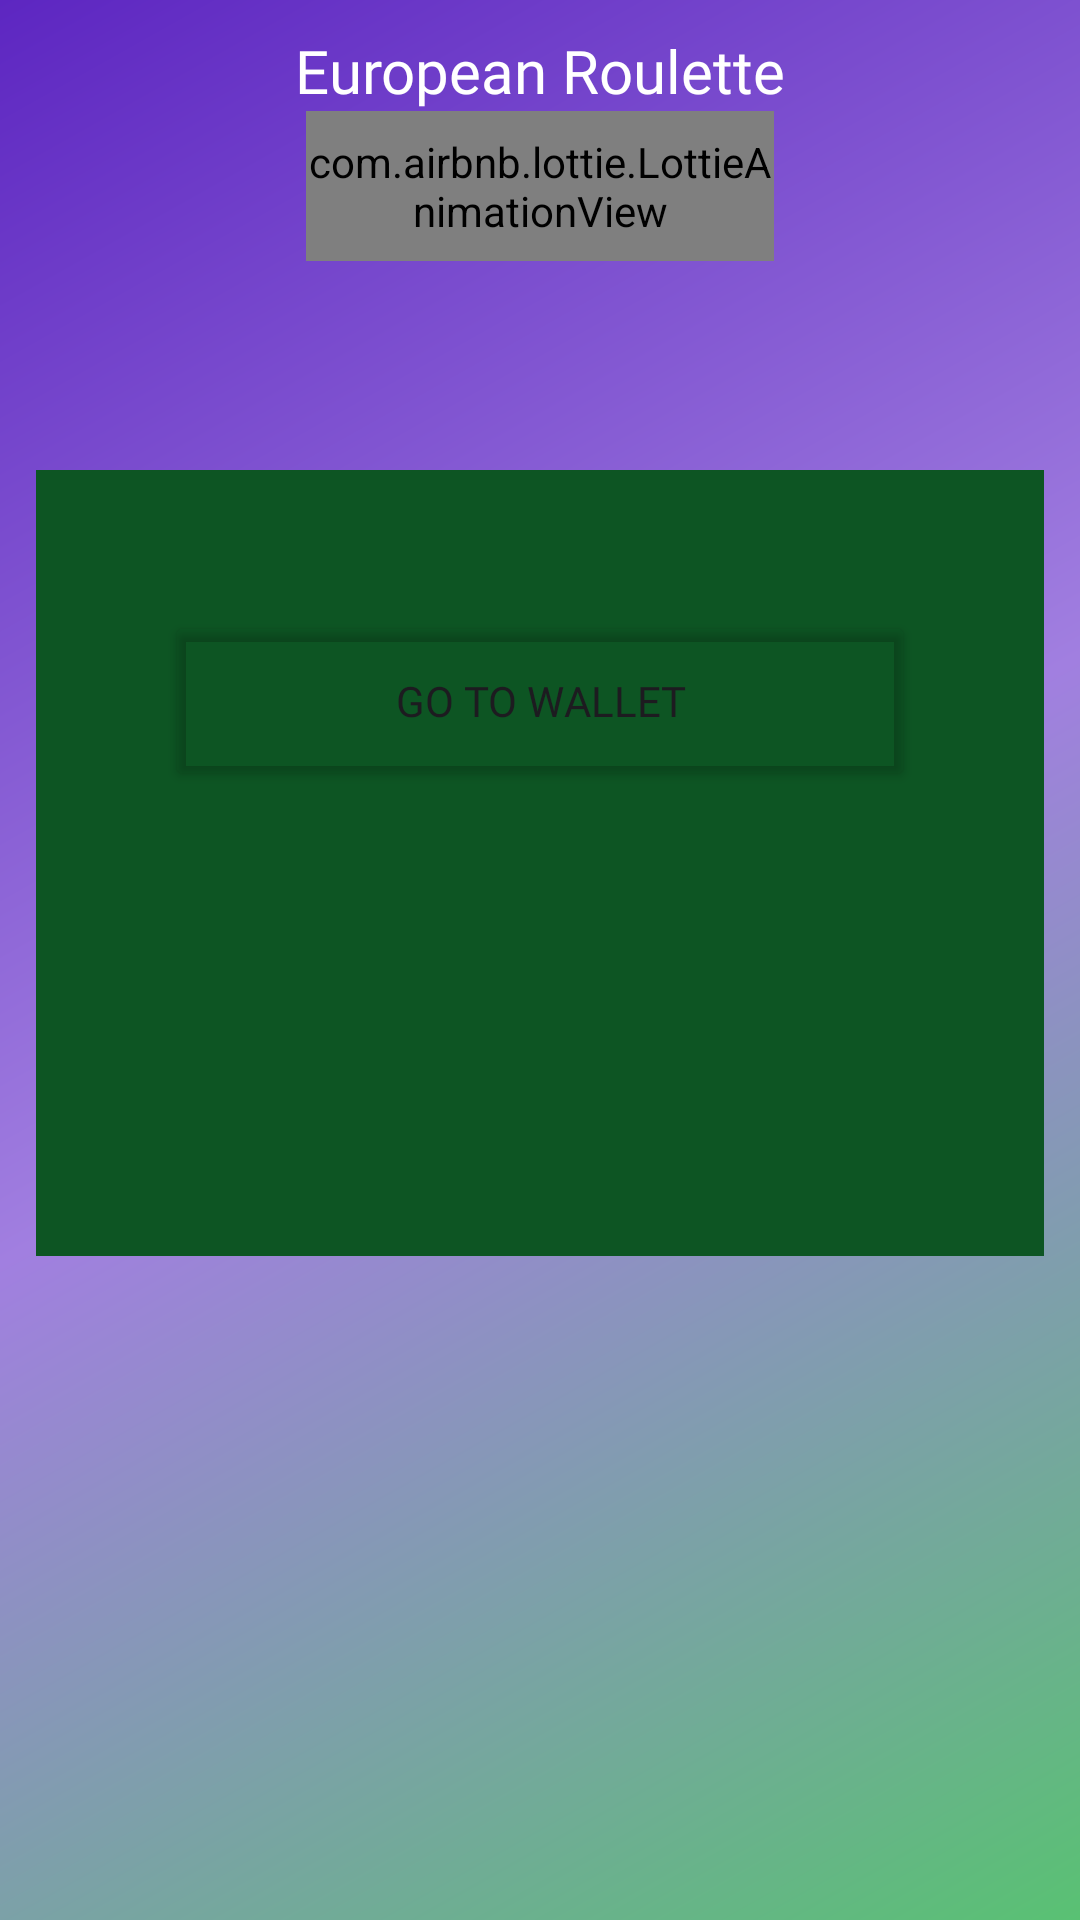

This screen was rendered from an Android layout file. Write that file and the resources it references.
<!-- AndroidManifest.xml: application theme Theme.EtnVegas -->
<!-- res/layout/activity_roulette_board.xml -->
<?xml version="1.0" encoding="utf-8"?>
<androidx.constraintlayout.widget.ConstraintLayout xmlns:android="http://schemas.android.com/apk/res/android"
    xmlns:app="http://schemas.android.com/apk/res-auto"
    xmlns:tools="http://schemas.android.com/tools"
    android:id="@+id/main"
    android:layout_width="match_parent"
    android:layout_height="match_parent"
    android:background="@drawable/gradient_background"
    tools:context=".RouletteBoardActivity">

    <TextView
        android:id="@+id/roulette_header"
        android:layout_width="wrap_content"
        android:layout_height="wrap_content"
        android:layout_marginTop="10dp"
        android:fontFamily="@font/marko_one"
        android:text="European Roulette"
        android:textColor="@color/white"
        android:textSize="20sp"
        app:layout_constraintEnd_toEndOf="parent"
        app:layout_constraintStart_toStartOf="parent"
        app:layout_constraintTop_toTopOf="parent" />

    

    <com.airbnb.lottie.LottieAnimationView
        android:id="@+id/fetch_lottie_animation_2"
        android:layout_width="156dp"
        android:layout_height="50dp"
        app:layout_constraintEnd_toEndOf="parent"
        app:layout_constraintStart_toStartOf="parent"
        app:layout_constraintTop_toBottomOf="@+id/roulette_header"
        app:lottie_autoPlay="true"
        app:lottie_loop="true"
        app:lottie_rawRes="@raw/loader" />

    <TextView
        android:id="@+id/roulette_balance_view"
        android:layout_width="241dp"
        android:layout_height="wrap_content"
        android:layout_marginStart="10dp"
        android:layout_marginTop="10dp"
        android:layout_marginEnd="10dp"
        android:fontFamily="@font/lustria"
        android:gravity="center"
        android:text="🪙 Balance : 0 CHIP"
        android:textColor="#FFFFFF"
        android:textSize="16sp"
        android:textStyle="bold"
        android:visibility="invisible"
        app:layout_constraintEnd_toEndOf="parent"
        app:layout_constraintStart_toStartOf="parent"
        app:layout_constraintTop_toBottomOf="@+id/roulette_header" />

    <Button
        android:id="@+id/finalize_bet_button"
        android:layout_width="120dp"
        android:layout_height="61dp"
        android:layout_marginTop="10dp"
        android:layout_marginEnd="10dp"
        android:backgroundTint="#FFFFFF"
        android:enabled="false"
        android:fontFamily="@font/marko_one"
        android:text="Spin"
        android:textColor="@color/black"
        android:textStyle="bold"
        android:visibility="invisible"
        app:layout_constraintEnd_toEndOf="parent"
        app:layout_constraintTop_toBottomOf="@+id/roulette_balance_view" />

    <android.widget.ScrollView
        android:id="@+id/my_s_vi"
        android:layout_width="0dp"
        android:layout_height="wrap_content"
        android:layout_marginTop="5dp"
        android:contentDescription="This is roulette bet board"
        android:padding="12dp"
        app:layout_constraintEnd_toEndOf="parent"
        app:layout_constraintStart_toStartOf="parent"
        app:layout_constraintTop_toBottomOf="@+id/finalize_bet_button">

        <LinearLayout
            android:layout_width="match_parent"
            android:layout_height="wrap_content"
            android:background="#0D5523"
            android:gravity="center"
            android:orientation="vertical"
            android:paddingBottom="150dp">

            <GridLayout
                android:id="@+id/my_board_grid"
                android:layout_width="match_parent"
                android:layout_height="wrap_content"
                android:layout_gravity="center|center_horizontal"
                android:columnCount="5"
                android:horizontalSpacing="2dp"
                android:padding="16dp"
                android:rowCount="14"
                android:verticalSpacing="2dp">

            </GridLayout>

            <Button
                android:id="@+id/r_go_to_wallet"
                android:layout_width="250dp"
                android:layout_height="60dp"
                android:layout_marginStart="5dp"
                android:layout_marginTop="15dp"
                android:layout_marginEnd="5dp"
                android:layout_marginBottom="5dp"
                android:backgroundTint="@android:color/transparent"
                android:fontFamily="@font/marko_one"
                android:text="Go to Wallet"
                android:textSize="14sp"
                app:layout_constraintBottom_toBottomOf="parent"
                app:layout_constraintEnd_toEndOf="parent"
                app:layout_constraintStart_toStartOf="parent"
                app:strokeColor="#FAFAFA"
                app:strokeWidth="2dp" />
        </LinearLayout>


    </android.widget.ScrollView>




</androidx.constraintlayout.widget.ConstraintLayout>
<!-- resources referenced by this layout -->
<resources>
  <!-- drawable gradient_background (drawable) -->
  <shape
  xmlns:android="http://schemas.android.com/apk/res/android"
  android:shape="rectangle">
  <gradient
      android:startColor="#59c173"
      android:centerColor="#a17fe0"
      android:endColor="#5d26c1"
      android:useLevel="false"
      android:angle="135" />
  </shape>
  <style name="Theme.EtnVegas" parent="Base.Theme.EtnVegas" />
  <style name="Base.Theme.EtnVegas" parent="Theme.Material3.DayNight.NoActionBar">
          
          
          <item name="android:forceDarkAllowed" tools:targetApi="q">false</item>
      </style>
  <!-- not gathered from this repository: default colours our renderer supplied (Android Studio template values) -->
  <color name="black">#FF000000</color>
  <color name="white">#FFFFFFFF</color>
</resources>
